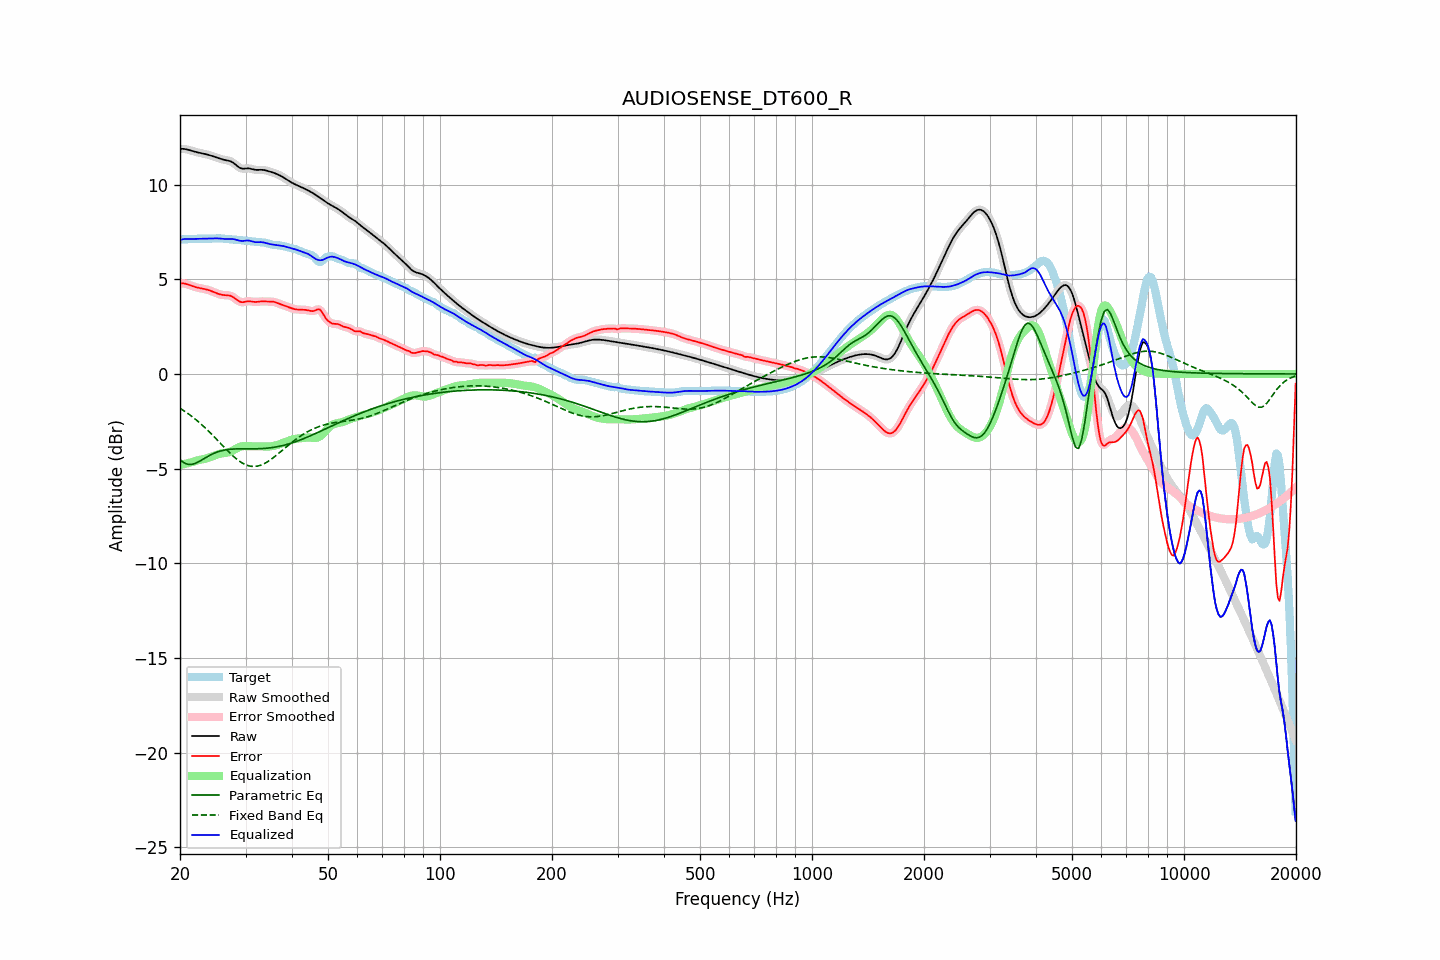

Data behind this chart, as committed beside it:
frequency, raw, error, smoothed, error_smoothed, equalization, parametric_eq, fixed_band_eq, equalized_raw, equalized_smoothed, target
20.00, 11.89, 4.79, 11.89, 4.79, -4.81, -4.52, -1.81, 7.08, 7.08, 7.11
20.20, 11.89, 4.79, 11.89, 4.79, -4.79, -4.59, -1.86, 7.10, 7.10, 7.11
20.40, 11.89, 4.78, 11.89, 4.78, -4.77, -4.67, -1.92, 7.12, 7.12, 7.11
20.61, 11.88, 4.77, 11.88, 4.77, -4.75, -4.71, -1.98, 7.13, 7.13, 7.11
20.81, 11.87, 4.75, 11.87, 4.75, -4.73, -4.75, -2.03, 7.13, 7.13, 7.12
21.02, 11.85, 4.72, 11.85, 4.72, -4.71, -4.77, -2.09, 7.13, 7.13, 7.12
21.23, 11.82, 4.69, 11.82, 4.69, -4.69, -4.78, -2.15, 7.13, 7.13, 7.13
21.44, 11.80, 4.66, 11.80, 4.66, -4.67, -4.77, -2.22, 7.13, 7.13, 7.13
21.66, 11.77, 4.63, 11.77, 4.63, -4.64, -4.76, -2.28, 7.13, 7.13, 7.14
21.87, 11.74, 4.60, 11.75, 4.60, -4.61, -4.73, -2.35, 7.13, 7.13, 7.14
22.09, 11.72, 4.58, 11.72, 4.58, -4.59, -4.70, -2.42, 7.14, 7.14, 7.14
22.31, 11.70, 4.56, 11.70, 4.56, -4.56, -4.66, -2.49, 7.14, 7.14, 7.14
22.54, 11.68, 4.54, 11.68, 4.54, -4.54, -4.62, -2.56, 7.14, 7.14, 7.14
22.76, 11.67, 4.53, 11.67, 4.53, -4.53, -4.57, -2.64, 7.14, 7.14, 7.14
22.99, 11.65, 4.51, 11.65, 4.51, -4.51, -4.52, -2.71, 7.14, 7.14, 7.14
23.22, 11.63, 4.49, 11.63, 4.49, -4.49, -4.47, -2.79, 7.14, 7.14, 7.14
23.45, 11.61, 4.47, 11.61, 4.47, -4.47, -4.42, -2.87, 7.14, 7.14, 7.14
23.69, 11.59, 4.45, 11.59, 4.45, -4.45, -4.37, -2.95, 7.14, 7.14, 7.14
23.92, 11.57, 4.42, 11.57, 4.42, -4.42, -4.32, -3.04, 7.15, 7.15, 7.14
24.16, 11.54, 4.39, 11.54, 4.39, -4.39, -4.28, -3.12, 7.15, 7.15, 7.15
24.40, 11.51, 4.36, 11.51, 4.36, -4.36, -4.23, -3.21, 7.16, 7.16, 7.15
24.65, 11.49, 4.33, 11.49, 4.33, -4.33, -4.20, -3.29, 7.16, 7.16, 7.16
24.89, 11.46, 4.29, 11.46, 4.29, -4.29, -4.16, -3.38, 7.16, 7.16, 7.16
25.14, 11.43, 4.26, 11.42, 4.26, -4.26, -4.13, -3.47, 7.16, 7.16, 7.17
25.39, 11.39, 4.23, 11.39, 4.23, -4.23, -4.10, -3.56, 7.16, 7.16, 7.17
25.65, 11.37, 4.20, 11.37, 4.20, -4.21, -4.07, -3.65, 7.15, 7.15, 7.16
25.91, 11.34, 4.18, 11.34, 4.18, -4.20, -4.05, -3.74, 7.14, 7.15, 7.16
26.16, 11.32, 4.17, 11.32, 4.17, -4.18, -4.03, -3.83, 7.14, 7.14, 7.15
26.43, 11.30, 4.16, 11.30, 4.16, -4.17, -4.02, -3.92, 7.13, 7.13, 7.14
26.69, 11.29, 4.16, 11.29, 4.16, -4.16, -4.00, -4.00, 7.13, 7.13, 7.13
26.96, 11.27, 4.15, 11.27, 4.15, -4.14, -3.99, -4.09, 7.13, 7.13, 7.12
27.23, 11.25, 4.14, 11.25, 4.14, -4.12, -3.98, -4.17, 7.13, 7.13, 7.11
27.50, 11.21, 4.11, 11.21, 4.11, -4.08, -3.97, -4.26, 7.13, 7.13, 7.10
27.77, 11.16, 4.06, 11.16, 4.06, -4.04, -3.97, -4.33, 7.12, 7.12, 7.10
28.05, 11.10, 4.01, 11.10, 4.00, -3.99, -3.96, -4.41, 7.11, 7.11, 7.10
28.33, 11.03, 3.94, 11.03, 3.94, -3.94, -3.96, -4.48, 7.09, 7.09, 7.09
28.62, 10.96, 3.88, 10.96, 3.88, -3.90, -3.96, -4.55, 7.06, 7.06, 7.08
28.90, 10.90, 3.83, 10.90, 3.83, -3.86, -3.95, -4.61, 7.04, 7.04, 7.07
29.19, 10.86, 3.80, 10.86, 3.80, -3.83, -3.95, -4.67, 7.03, 7.03, 7.06
29.48, 10.84, 3.79, 10.85, 3.79, -3.82, -3.95, -4.72, 7.02, 7.03, 7.05
29.78, 10.85, 3.80, 10.84, 3.80, -3.81, -3.95, -4.76, 7.04, 7.04, 7.04
30.08, 10.85, 3.82, 10.85, 3.82, -3.81, -3.95, -4.80, 7.05, 7.04, 7.03
30.38, 10.86, 3.84, 10.86, 3.84, -3.81, -3.95, -4.83, 7.05, 7.05, 7.02
30.68, 10.86, 3.84, 10.86, 3.84, -3.82, -3.96, -4.86, 7.04, 7.04, 7.02
30.99, 10.84, 3.83, 10.84, 3.83, -3.82, -3.96, -4.88, 7.02, 7.02, 7.01
31.30, 10.82, 3.82, 10.82, 3.82, -3.82, -3.96, -4.88, 7.00, 7.00, 7.00
31.61, 10.80, 3.81, 10.80, 3.81, -3.82, -3.95, -4.89, 6.98, 6.98, 6.99
31.93, 10.78, 3.80, 10.78, 3.80, -3.82, -3.95, -4.88, 6.96, 6.96, 6.98
32.24, 10.78, 3.81, 10.78, 3.81, -3.82, -3.95, -4.87, 6.96, 6.96, 6.97
32.57, 10.78, 3.82, 10.78, 3.82, -3.82, -3.95, -4.85, 6.96, 6.96, 6.96
32.89, 10.79, 3.83, 10.78, 3.83, -3.82, -3.95, -4.83, 6.97, 6.96, 6.96
33.22, 10.78, 3.83, 10.78, 3.83, -3.82, -3.94, -4.79, 6.96, 6.96, 6.95
33.55, 10.78, 3.83, 10.78, 3.83, -3.83, -3.94, -4.75, 6.95, 6.95, 6.94
33.89, 10.76, 3.83, 10.76, 3.83, -3.83, -3.93, -4.71, 6.93, 6.93, 6.93
34.23, 10.74, 3.83, 10.74, 3.83, -3.84, -3.92, -4.66, 6.90, 6.90, 6.91
34.57, 10.71, 3.83, 10.71, 3.83, -3.83, -3.91, -4.61, 6.88, 6.88, 6.89
34.92, 10.69, 3.83, 10.69, 3.83, -3.83, -3.90, -4.55, 6.86, 6.86, 6.86
35.27, 10.66, 3.83, 10.66, 3.82, -3.82, -3.89, -4.49, 6.85, 6.85, 6.84
35.62, 10.64, 3.82, 10.64, 3.81, -3.80, -3.88, -4.43, 6.83, 6.83, 6.82
35.97, 10.60, 3.79, 10.60, 3.79, -3.79, -3.87, -4.36, 6.82, 6.82, 6.81
... 635 more rows
